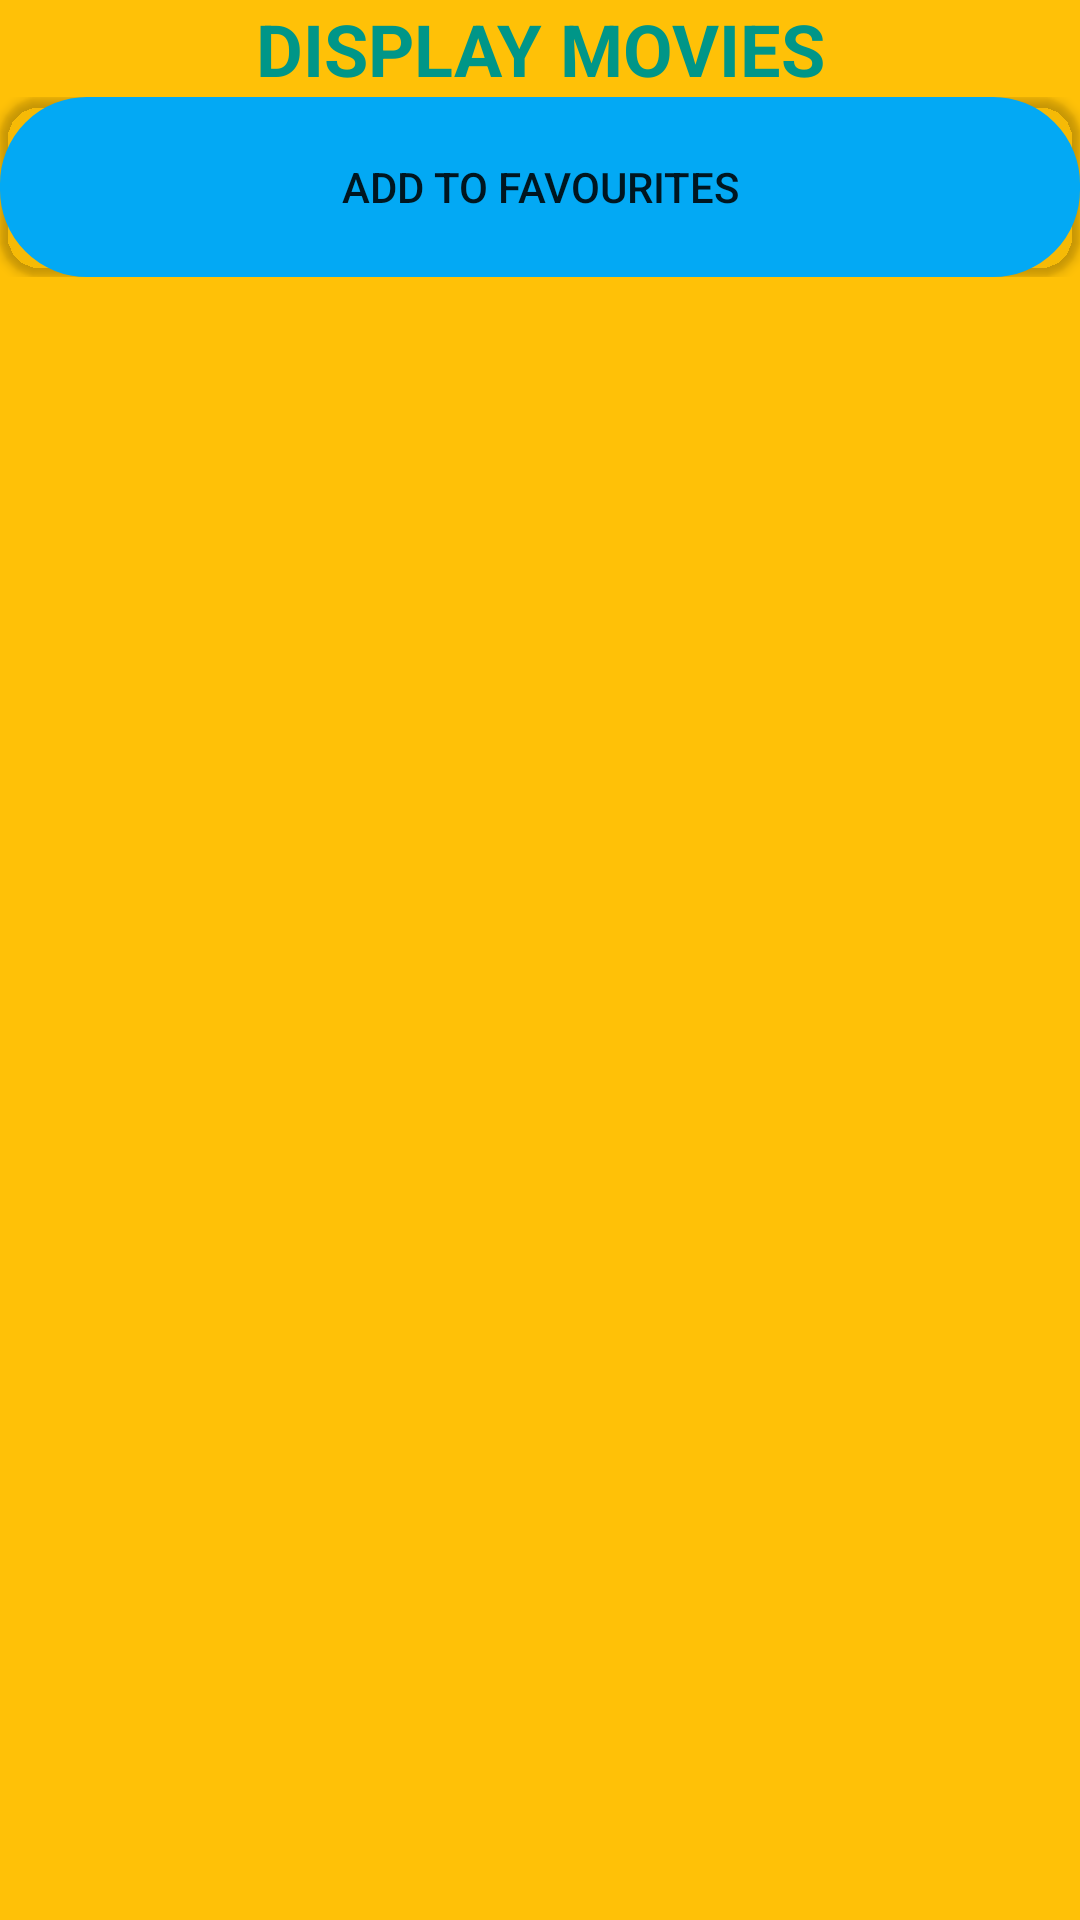

Write the Android layout XML for this screen, with the resource values it uses.
<!-- AndroidManifest.xml: application theme Theme.MobileCoursework02 -->
<!-- res/layout/activity_display__movies.xml -->
<?xml version="1.0" encoding="utf-8"?>
<LinearLayout xmlns:android="http://schemas.android.com/apk/res/android"
    xmlns:app="http://schemas.android.com/apk/res-auto"
    xmlns:tools="http://schemas.android.com/tools"
    android:layout_width="match_parent"
    android:layout_height="match_parent"
    android:background="#FFC107"
    android:orientation="vertical"
    tools:context=".Display_Movies">


    <TextView
        android:id="@+id/textView3"
        android:layout_width="match_parent"
        android:layout_height="wrap_content"
        android:gravity="center"
        android:text="DISPLAY MOVIES"
        android:textColor="#009688"
        android:textSize="24sp"
        android:textStyle="bold" />

    <ScrollView
        android:layout_width="match_parent"
        android:layout_height="wrap_content">

        <LinearLayout
            android:layout_width="match_parent"
            android:layout_height="wrap_content"
            android:orientation="vertical">


            <TextView
                android:id="@+id/no_movies"
                android:layout_width="match_parent"
                android:layout_height="wrap_content"
                android:text="No Movies Added"
                android:visibility="gone" />

            <androidx.recyclerview.widget.RecyclerView
                android:id="@+id/recyclr_view"
                android:layout_width="match_parent"
                android:layout_height="match_parent" />

            <Button
                android:id="@+id/add"
                android:layout_width="match_parent"
                android:layout_height="wrap_content"
                android:background="@drawable/button_background"
                android:onClick="add"
                android:text="Add to Favourites"
                app:backgroundTint="#03A9F4" />

        </LinearLayout>
    </ScrollView>

</LinearLayout>
<!-- resources referenced by this layout -->
<resources>
  <!-- drawable button_background (drawable) -->
  <?xml version="1.0" encoding="utf-8"?>
  <shape xmlns:android="http://schemas.android.com/apk/res/android" android:shape="rectangle" >
      <corners
          android:radius="14dp"
          />
      <gradient
          android:angle="45"
          android:centerX="35%"
          android:centerColor="#47A891"
          android:startColor="#E8E8E8"
          android:endColor="#000000"
          android:type="linear"
          />
      <padding
          android:left="0dp"
          android:top="0dp"
          android:right="0dp"
          android:bottom="0dp"
          />
      <size
          android:width="270dp"
          android:height="60dp"
          />
      <stroke
          android:width="30dp"
          android:color="#878787"
          />
  </shape>
  <style name="Theme.MobileCoursework02" parent="Theme.MaterialComponents.DayNight.DarkActionBar">
          
          <item name="colorPrimary">@color/purple_500</item>
          <item name="colorPrimaryVariant">@color/purple_700</item>
          <item name="colorOnPrimary">@color/white</item>
          
          <item name="colorSecondary">@color/teal_200</item>
          <item name="colorSecondaryVariant">@color/teal_700</item>
          <item name="colorOnSecondary">@color/black</item>
          
          <item name="android:statusBarColor" tools:targetApi="l">?attr/colorPrimaryVariant</item>
          
      </style>
  <!-- not gathered from this repository: default colours our renderer supplied (Android Studio template values) -->
  <color name="purple_500">#FF6200EE</color>
  <color name="purple_700">#FF3700B3</color>
  <color name="teal_200">#FF03DAC5</color>
  <color name="teal_700">#FF018786</color>
  <color name="black">#FF000000</color>
  <color name="white">#FFFFFFFF</color>
</resources>
